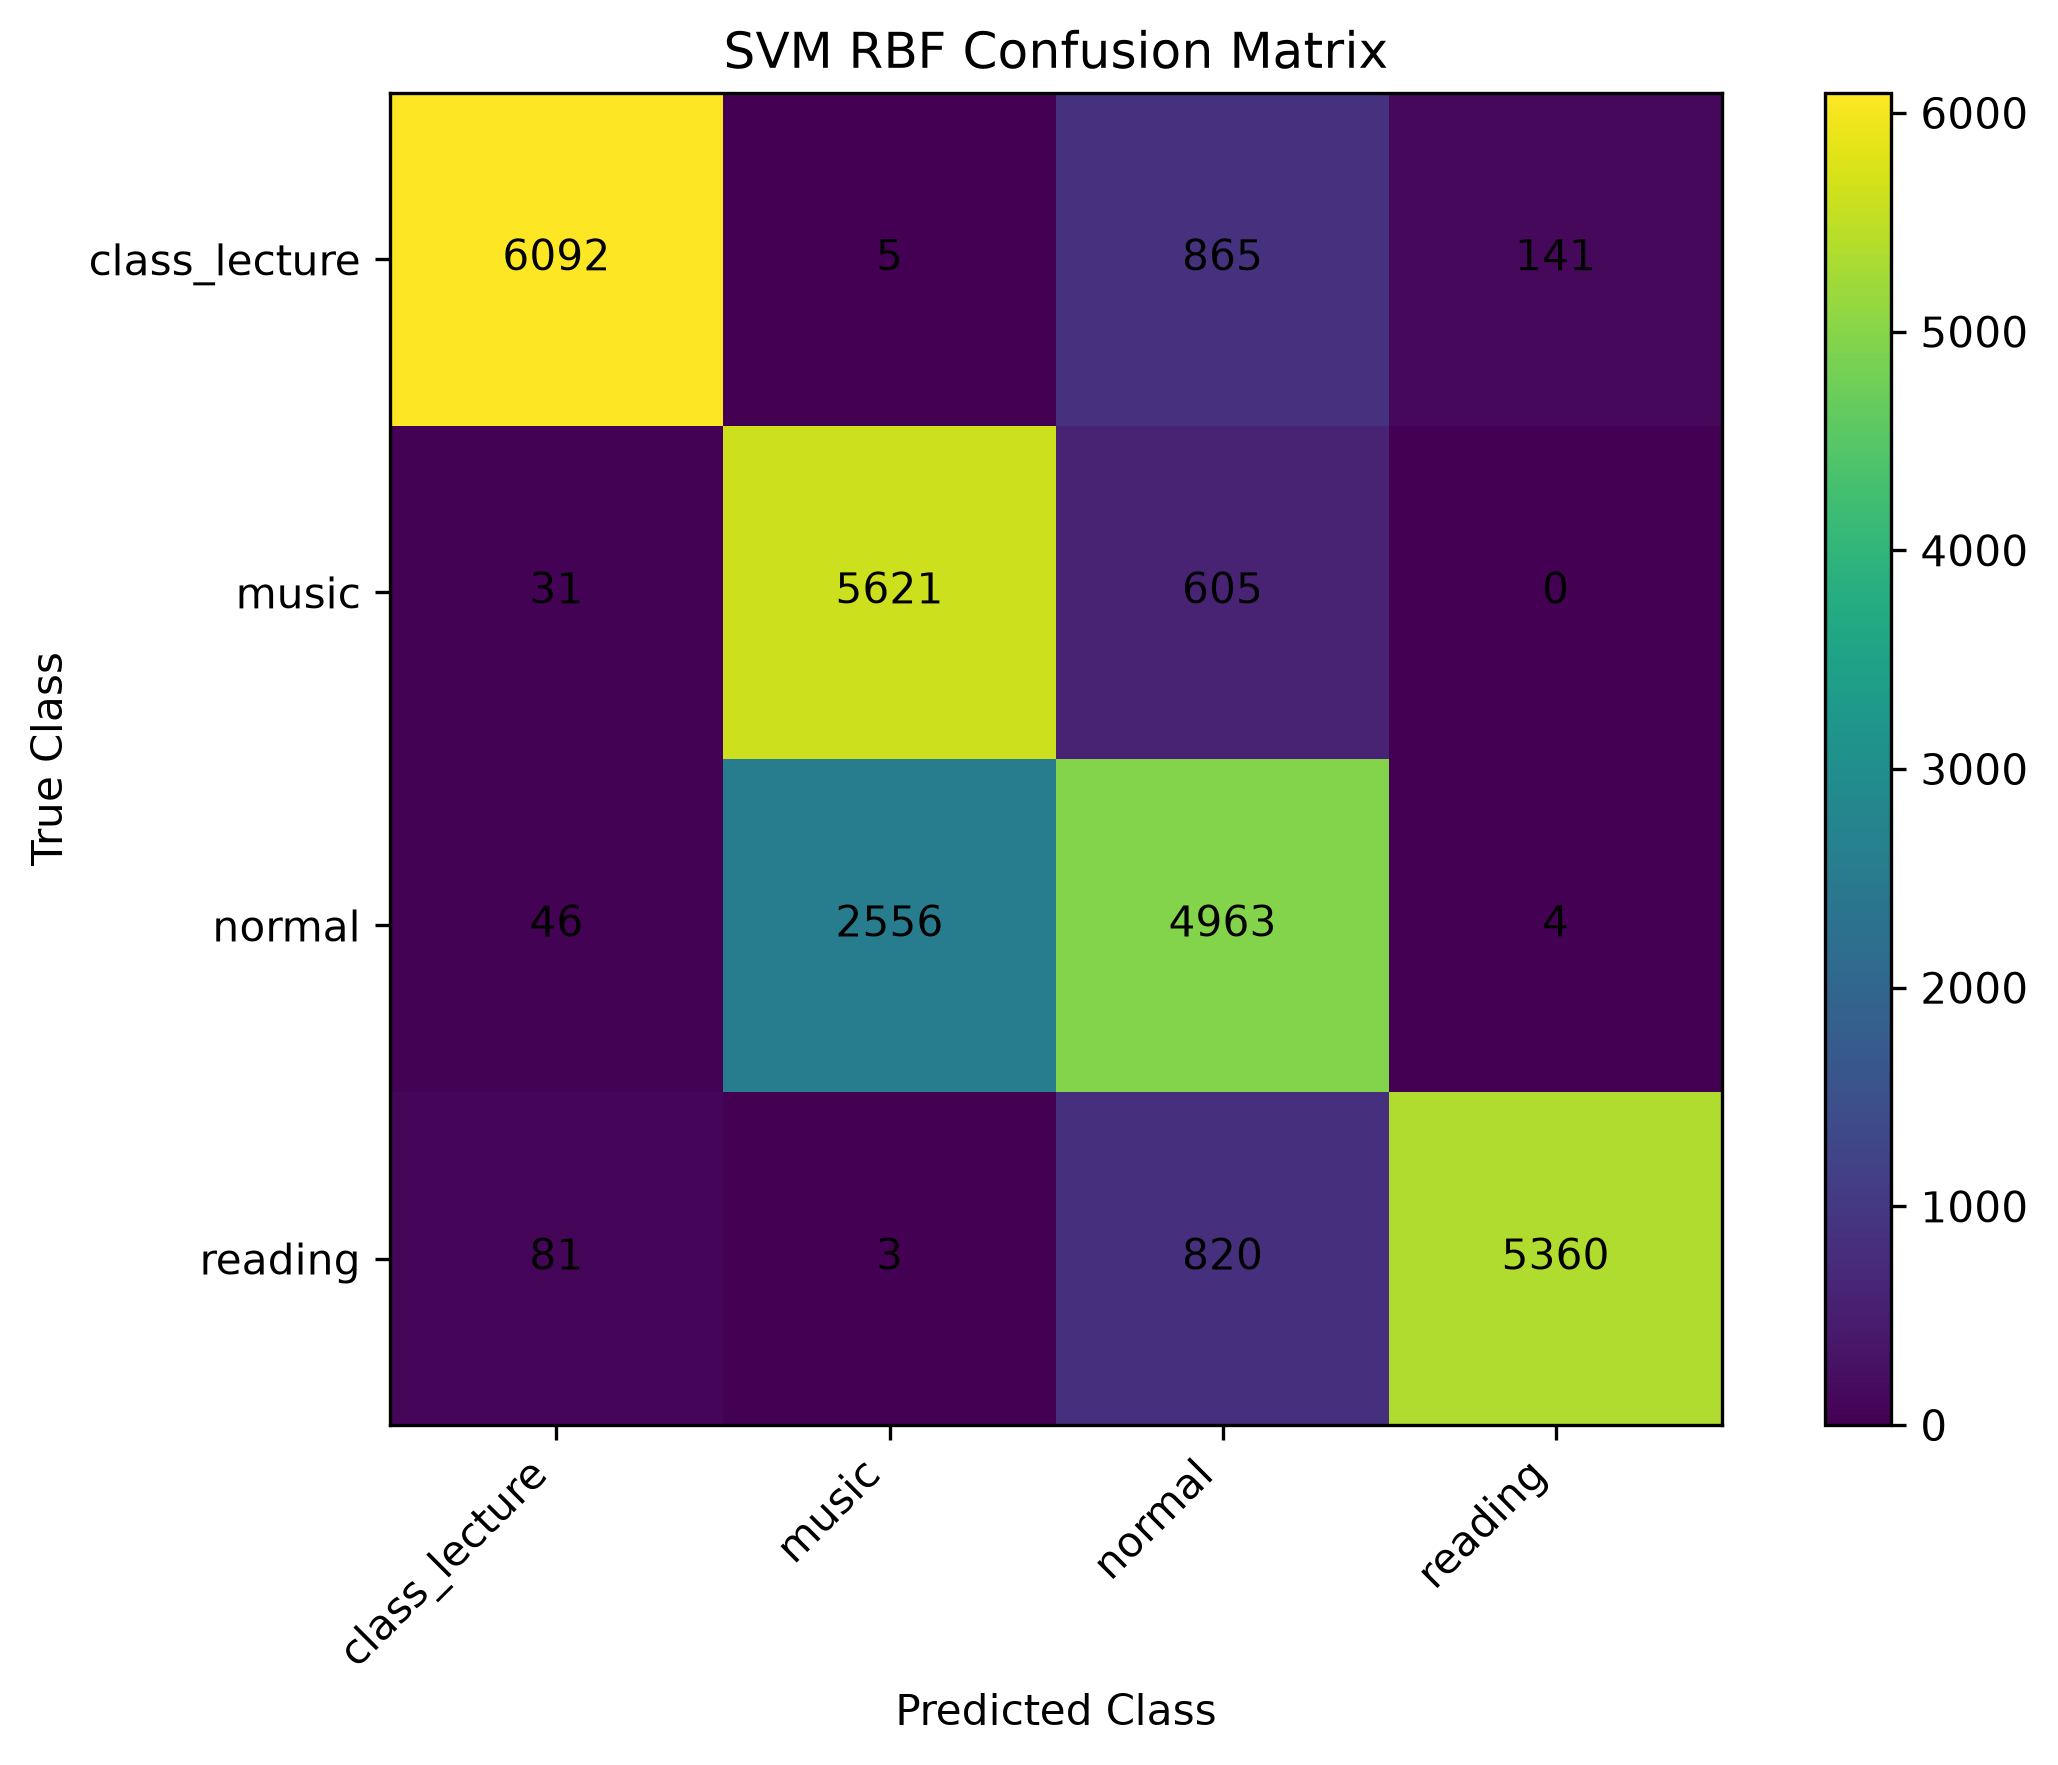

The file beside this chart, header and first rows:
, class_lecture, music, normal, reading
class_lecture, 6092, 5, 865, 141
music, 31, 5621, 605, 0
normal, 46, 2556, 4963, 4
reading, 81, 3, 820, 5360
